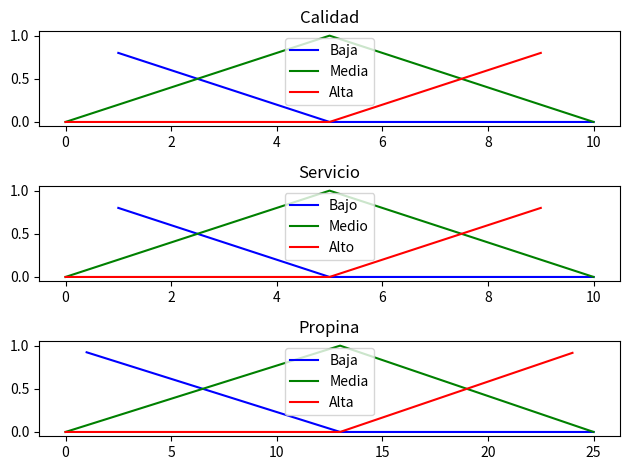

The script that saved this image:
# [redacted]
# [redacted]
#Grupo: 6E1
#Practica: 23/59 Lógica Difusa: Inferencia Difusa

import numpy as np
import matplotlib.pyplot as plt

# Funciones de membresía triangulares
def trimf(x, params):
    a, b, c = params
    return np.maximum(0, np.minimum((x - a) / (b - a), (c - x) / (c - b)))

# Definir variables de entrada y salida
calidad = np.arange(0, 11, 1)
servicio = np.arange(0, 11, 1)
propina = np.arange(0, 26, 1)

# Definir funciones de membresía para calidad
calidad_baja = trimf(calidad, [0, 0, 5])
calidad_media = trimf(calidad, [0, 5, 10])
calidad_alta = trimf(calidad, [5, 10, 10])

# Definir funciones de membresía para servicio
servicio_bajo = trimf(servicio, [0, 0, 5])
servicio_medio = trimf(servicio, [0, 5, 10])
servicio_alto = trimf(servicio, [5, 10, 10])

# Definir funciones de membresía para propina
propina_baja = trimf(propina, [0, 0, 13])
propina_media = trimf(propina, [0, 13, 25])
propina_alta = trimf(propina, [13, 25, 25])

# Visualización de las funciones de membresía
plt.figure()

plt.subplot(3, 1, 1)
plt.plot(calidad, calidad_baja, 'b', linewidth=1.5, label='Baja')
plt.plot(calidad, calidad_media, 'g', linewidth=1.5, label='Media')
plt.plot(calidad, calidad_alta, 'r', linewidth=1.5, label='Alta')
plt.title('Calidad')
plt.legend()

plt.subplot(3, 1, 2)
plt.plot(servicio, servicio_bajo, 'b', linewidth=1.5, label='Bajo')
plt.plot(servicio, servicio_medio, 'g', linewidth=1.5, label='Medio')
plt.plot(servicio, servicio_alto, 'r', linewidth=1.5, label='Alto')
plt.title('Servicio')
plt.legend()

plt.subplot(3, 1, 3)
plt.plot(propina, propina_baja, 'b', linewidth=1.5, label='Baja')
plt.plot(propina, propina_media, 'g', linewidth=1.5, label='Media')
plt.plot(propina, propina_alta, 'r', linewidth=1.5, label='Alta')
plt.title('Propina')
plt.legend()

plt.tight_layout()
plt.show()
